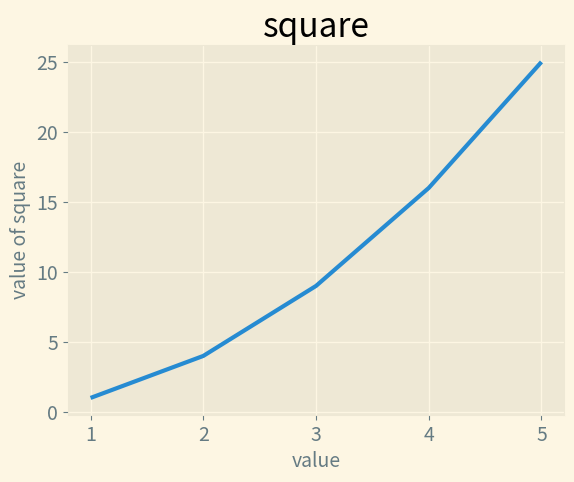

This figure's Python source:
import matplotlib.pyplot as plt

input_values = [1, 2, 3, 4, 5]
squares = [1, 4, 9, 16, 25]

plt.style.use("Solarize_Light2")
fig,ax = plt.subplots()
ax.plot(input_values, squares, linewidth=3)

#设置图表标题并给坐标轴加上标签。
ax.set_title("square", fontsize=24)
ax.set_xlabel("value", fontsize=14)
ax.set_ylabel("value of square", fontsize=14)

#设置刻度标记的大小。
ax.tick_params(axis="both", labelsize=14)

plt.show()

